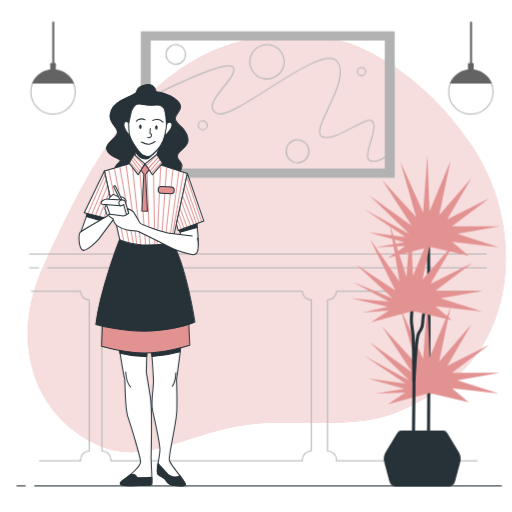
t = 0.00 s
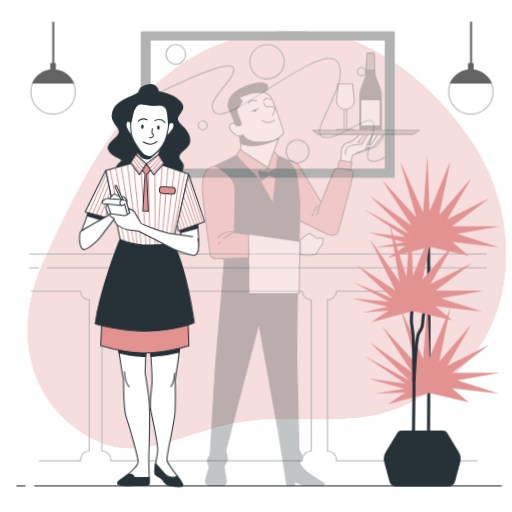
t = 0.28 s
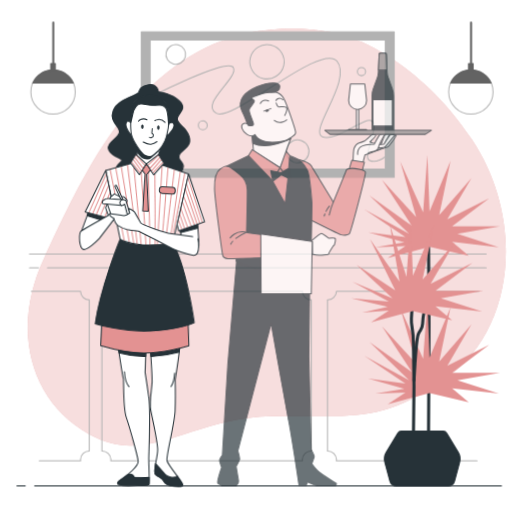
t = 0.47 s
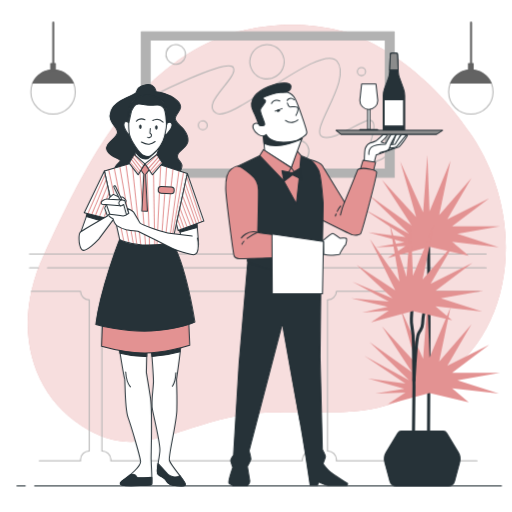
t = 0.75 s
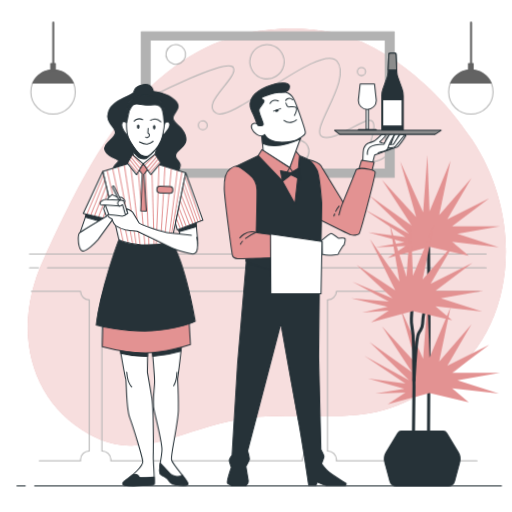
t = 1.03 s
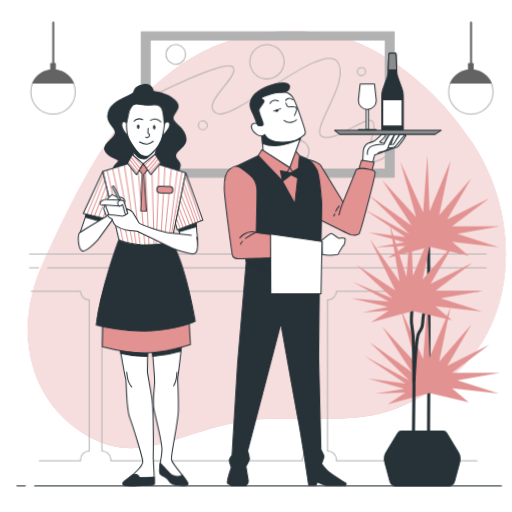
t = 1.22 s

The animated SVG that drew these frames (rendered in a browser with its animation timeline set to each time). Animation: 3 CSS @keyframes rules; one cycle of 1.50 s, repeats indefinitely.

<svg class="animated" id="freepik_stories-waiters" xmlns="http://www.w3.org/2000/svg" viewBox="0 0 500 500" version="1.1" xmlns:xlink="http://www.w3.org/1999/xlink" xmlns:svgjs="http://svgjs.com/svgjs"><style>svg#freepik_stories-waiters:not(.animated) .animable {opacity: 0;}svg#freepik_stories-waiters.animated #freepik--background-simple--inject-2 {animation: 1.5s Infinite  linear floating;animation-delay: 0s;}svg#freepik_stories-waiters.animated #freepik--character-2--inject-2 {animation: 1s 1 forwards cubic-bezier(.36,-0.01,.5,1.38) slideLeft;animation-delay: 0s;}svg#freepik_stories-waiters.animated #freepik--character-1--inject-2 {animation: 1.5s Infinite  linear wind;animation-delay: 0s;}            @keyframes floating {                0% {                    opacity: 1;                    transform: translateY(0px);                }                50% {                    transform: translateY(-10px);                }                100% {                    opacity: 1;                    transform: translateY(0px);                }            }                    @keyframes slideLeft {                0% {                    opacity: 0;                    transform: translateX(-30px);                }                100% {                    opacity: 1;                    transform: translateX(0);                }            }                    @keyframes wind {                0% {                    transform: rotate( 0deg );                }                25% {                    transform: rotate( 1deg );                }                75% {                    transform: rotate( -1deg );                }            }        </style><g id="freepik--background-simple--inject-2" class="animable" style="transform-origin: 260.512px 237.808px;"><path d="M342.11,42.7s-77-27.37-152.56,16.21S75.85,189,43.1,258.32,29.2,398.12,86.89,430.26,183.81,415,264.74,412.71,367.43,422,434.59,376.26s79.29-153.69,26.32-233.58S342.11,42.7,342.11,42.7Z" style="fill: #E39292; transform-origin: 260.512px 237.808px;" id="elm9c02m3eo59" class="animable"></path><g id="elvdrk77coufo"><path d="M342.11,42.7s-77-27.37-152.56,16.21S75.85,189,43.1,258.32,29.2,398.12,86.89,430.26,183.81,415,264.74,412.71,367.43,422,434.59,376.26s79.29-153.69,26.32-233.58S342.11,42.7,342.11,42.7Z" style="fill: rgb(255, 255, 255); opacity: 0.7; transform-origin: 260.512px 237.808px;" class="animable" id="ell5nvuy9xb8r"></path></g></g><g id="freepik--Picture--inject-2" class="animable" style="transform-origin: 251.81px 240.5px;"><path d="M138,31V173H385V31ZM376.3,165H146.7V39H376.3Z" style="fill: rgb(178, 178, 178); stroke: rgb(178, 178, 178); stroke-linecap: round; stroke-linejoin: round; transform-origin: 261.5px 102px;" id="elwajkngtxl5" class="animable"></path><path d="M146.52,95s75.73-39.1,81.32-29.17-32.9,35.38-16.76,44.69S313.5,41,329,59.62s-27.93,68.28-14.28,73.87,42.83-21.73,49-14.9-9.93,34.14-3.1,37.86,14.89-3.1,14.89-3.1" style="fill: none; stroke: rgb(178, 178, 178); stroke-linecap: round; stroke-linejoin: round; transform-origin: 261.015px 107.161px;" id="elfvtvbg1qweg" class="animable"></path><g id="eltp8sll8w39"><circle cx="260.74" cy="60.24" r="16.76" style="fill: none; stroke: rgb(178, 178, 178); stroke-linecap: round; stroke-linejoin: round; transform-origin: 260.74px 60.24px; transform: rotate(-76.62deg);" class="animable" id="elk2kzzerboel"></circle></g><g id="elkqjgoebsw5a"><circle cx="171.66" cy="53.1" r="9.62" style="fill: none; stroke: rgb(178, 178, 178); stroke-linecap: round; stroke-linejoin: round; transform-origin: 171.66px 53.1px; transform: rotate(-76.77deg);" class="animable" id="elsj70fzez5u"></circle></g><path d="M202.39,122.31A4.35,4.35,0,1,1,198,118,4.35,4.35,0,0,1,202.39,122.31Z" style="fill: none; stroke: rgb(178, 178, 178); stroke-linecap: round; stroke-linejoin: round; transform-origin: 198.04px 122.35px;" id="elw0qkincuhe" class="animable"></path><path d="M357,69.86a4,4,0,1,1-4-4A4,4,0,0,1,357,69.86Z" style="fill: none; stroke: rgb(178, 178, 178); stroke-linecap: round; stroke-linejoin: round; transform-origin: 353px 69.86px;" id="elvyn68s16jah" class="animable"></path><g id="elho484mwh5t7"><circle cx="290.53" cy="147.76" r="11.17" style="fill: none; stroke: rgb(178, 178, 178); stroke-linecap: round; stroke-linejoin: round; transform-origin: 290.53px 147.76px; transform: rotate(-26.08deg);" class="animable" id="elejifnrc2f0w"></circle></g><line x1="28.81" y1="248" x2="474.81" y2="248" style="fill: none; stroke: rgb(178, 178, 178); stroke-linecap: round; stroke-linejoin: round; transform-origin: 251.81px 248px;" id="elvh5ufcu0ftq" class="animable"></line><line x1="46.31" y1="261.37" x2="474.81" y2="261.37" style="fill: none; stroke: rgb(178, 178, 178); stroke-linecap: round; stroke-linejoin: round; transform-origin: 260.56px 261.37px;" id="elxawf4mg0748" class="animable"></line><line x1="28.81" y1="261.37" x2="37.63" y2="261.37" style="fill: none; stroke: rgb(178, 178, 178); stroke-linecap: round; stroke-linejoin: round; transform-origin: 33.22px 261.37px;" id="elvvxs4yupun" class="animable"></line><path d="M467.7,284.53H328.58a8.52,8.52,0,0,1-8.77,8.25V440.35a8.52,8.52,0,0,1,8.77,8.24,7.33,7.33,0,0,1-.14,1.41H465.9" style="fill: none; stroke: rgb(178, 178, 178); stroke-linecap: round; stroke-linejoin: round; transform-origin: 393.755px 367.265px;" id="elh03n0nz4gsi" class="animable"></path><path d="M30.54,284.53H78.63a8.38,8.38,0,0,0,8.51,8.25V440.35a8.38,8.38,0,0,0-8.51,8.24,8.22,8.22,0,0,0,.13,1.41H38.34" style="fill: none; stroke: rgb(178, 178, 178); stroke-linecap: round; stroke-linejoin: round; transform-origin: 58.84px 367.265px;" id="elxk5fh9cir4n" class="animable"></path><path d="M295.22,284.53H108.3a8.53,8.53,0,0,1-8.79,8.25V440.35a8.53,8.53,0,0,1,8.79,8.24,7.33,7.33,0,0,1-.14,1.41h187.2a8.22,8.22,0,0,1-.14-1.41,8.52,8.52,0,0,1,8.77-8.24V292.78A8.52,8.52,0,0,1,295.22,284.53Z" style="fill: none; stroke: rgb(178, 178, 178); stroke-linecap: round; stroke-linejoin: round; transform-origin: 201.75px 367.265px;" id="elfnpmsdv0nw" class="animable"></path></g><g id="freepik--Lamps--inject-2" class="animable" style="transform-origin: 255.81px 66.705px;"><circle cx="459.81" cy="89.74" r="21.67" style="fill: rgb(255, 255, 255); stroke: rgb(178, 178, 178); stroke-linecap: round; stroke-linejoin: round; transform-origin: 459.81px 89.74px;" id="el8ebdndtgsm7" class="animable"></circle><path d="M440,81h39.64A21.66,21.66,0,0,0,440,81Z" style="fill: rgb(99, 99, 99); stroke: rgb(99, 99, 99); stroke-linecap: round; stroke-linejoin: round; transform-origin: 459.82px 74.5381px;" id="el5oz2wwz02ye" class="animable"></path><line x1="460.01" y1="64.02" x2="460.01" y2="22" style="fill: none; stroke: rgb(99, 99, 99); stroke-linecap: round; stroke-linejoin: round; stroke-width: 2px; transform-origin: 460.01px 43.01px;" id="el8dvqi0jv17g" class="animable"></line><rect x="457.53" y="62" width="4.56" height="7.6" style="fill: rgb(99, 99, 99); stroke: rgb(99, 99, 99); stroke-linecap: round; stroke-linejoin: round; transform-origin: 459.81px 65.8px;" id="elr7mbi3hzbei" class="animable"></rect><circle cx="51.81" cy="89.74" r="21.67" style="fill: rgb(255, 255, 255); stroke: rgb(178, 178, 178); stroke-linecap: round; stroke-linejoin: round; transform-origin: 51.81px 89.74px;" id="elb2j3on9ebw9" class="animable"></circle><path d="M32,81H71.63A21.66,21.66,0,0,0,32,81Z" style="fill: rgb(99, 99, 99); stroke: rgb(99, 99, 99); stroke-linecap: round; stroke-linejoin: round; transform-origin: 51.815px 74.5438px;" id="eleqphqd3m1" class="animable"></path><line x1="52.01" y1="64.02" x2="52.01" y2="22" style="fill: none; stroke: rgb(99, 99, 99); stroke-linecap: round; stroke-linejoin: round; stroke-width: 2px; transform-origin: 52.01px 43.01px;" id="ellxuyb0r70nt" class="animable"></line><rect x="49.53" y="62" width="4.56" height="7.6" style="fill: rgb(99, 99, 99); stroke: rgb(99, 99, 99); stroke-linecap: round; stroke-linejoin: round; transform-origin: 51.81px 65.8px;" id="ely47wbt6vmbl" class="animable"></rect></g><g id="freepik--Plants--inject-2" class="animable" style="transform-origin: 415.58px 312.835px;"><path d="M418.43,233s.52,65.56.52,82.87-.52,121-.52,121" style="fill: none; stroke: rgb(38, 50, 56); stroke-linecap: round; stroke-linejoin: round; stroke-width: 3px; transform-origin: 418.69px 334.935px;" id="els75rm9a351" class="animable"></path><polygon points="457.77 249.78 441.51 236.14 487.14 241.38 446.75 228.27 488.19 220.93 441.51 220.93 477.7 193.65 436.79 214.11 460.39 173.72 428.92 209.91 439.93 156.94 419.48 206.24 417.38 151.17 413.19 207.29 390.87 157.71 406.37 212.01 372.98 175.59 402.17 220.4 360.85 190.92 399.55 228.27 355.74 204.33 395.88 231.42 359.57 226.69 394.83 236.66 366.6 241.38 395.88 240.33 378.57 251.87 419.48 240.86 457.77 249.78" style="fill: #E39292; transform-origin: 421.965px 201.52px;" id="elfzi93dy1let" class="animable"></polygon><polygon points="457.77 392.77 441.51 379.14 487.14 384.38 446.75 371.27 488.19 363.93 441.51 363.93 477.7 336.65 436.79 357.11 460.39 316.72 428.92 352.91 439.93 299.94 419.48 349.24 417.38 294.17 413.19 350.29 390.87 300.71 406.37 355.01 372.98 318.6 402.17 363.4 360.85 333.92 399.55 371.27 355.74 347.33 395.88 374.42 359.57 369.69 394.83 379.66 366.6 384.38 395.88 383.33 378.57 394.87 419.48 383.86 457.77 392.77" style="fill: #E39292; transform-origin: 421.965px 344.52px;" id="ela0yvmxrzf7o" class="animable"></polygon><path d="M402.69,299.08s-1.57,13.63-.52,18.88a95.73,95.73,0,0,1,1.57,18.36c0,6.81.53,35.79.53,40.51s-.53,44.83-.53,48.5v12.59" style="fill: none; stroke: rgb(38, 50, 56); stroke-linecap: round; stroke-linejoin: round; stroke-width: 3px; transform-origin: 403.039px 368.5px;" id="elkxiorm1awg" class="animable"></path><path d="M404.27,371.59s2.1-40,4.19-45.24,3.68-3.67,4.2-10,.52-8.91,1.57-11a43.07,43.07,0,0,0,2.1-5.77l1.05-4.19" style="fill: none; stroke: rgb(38, 50, 56); stroke-linecap: round; stroke-linejoin: round; stroke-width: 3px; transform-origin: 410.825px 333.49px;" id="elig5829dd4l9" class="animable"></path><polygon points="441.51 312.71 425.25 299.08 470.88 304.32 430.49 291.21 471.93 283.87 425.25 283.87 461.44 256.59 420.53 277.05 444.13 236.66 412.66 272.85 423.68 219.88 403.22 269.18 401.12 214.11 396.93 270.23 380.67 219.35 390.11 274.95 361.26 233.51 385.91 283.34 348.07 258.62 383.29 291.21 344.24 275.23 379.62 294.36 342.97 291.19 378.57 299.6 353.82 305.24 379.62 303.27 362.31 314.81 403.22 303.8 441.51 312.71" style="fill: #E39292; transform-origin: 407.45px 264.46px;" id="eldfkl3uzk849" class="animable"></polygon><path d="M388.33,423.05,377.1,441.77a12.35,12.35,0,0,0-1.34,9.55l5,18.59a6.19,6.19,0,0,0,6,4.59h51.14a6.19,6.19,0,0,0,6-4.59l5-18.59a12.3,12.3,0,0,0-1.34-9.55l-11.22-18.72a4.26,4.26,0,0,0-3.64-2.05H392A4.23,4.23,0,0,0,388.33,423.05Z" style="fill: rgb(38, 50, 56); stroke: rgb(38, 50, 56); stroke-linejoin: round; transform-origin: 412.332px 447.75px;" id="elql4m4ylkyhq" class="animable"></path></g><g id="freepik--character-2--inject-2" class="animable animator-active" style="transform-origin: 324.902px 263.205px;"><path d="M354.32,157.5s.24-11.06,1-12.79,2.7-4.42,4.18-4.91a55.29,55.29,0,0,0,6.64-2.46,79.5,79.5,0,0,0,6.15-5.66s3.93-1,4.18.25-5.66,6.64-5.66,6.64l2.46,1,13,.25,7.62-7.63s2.7-1.72,2.46,0-7.63,11.31-8.36,11.31-22.14,7.87-22.14,7.87l-2.46,9.59Z" style="fill: rgb(255, 255, 255); stroke: rgb(38, 50, 56); stroke-linecap: round; stroke-linejoin: round; transform-origin: 375.343px 146.131px;" id="el653vk199sow" class="animable"></path><path d="M377.68,146.44s5.16-1.48,5.9-2.71,6.15-12,6.64-12.79-2.7-.24-3.93,0-4.68,10.82-4.68,10.82l-5.41,1.72Z" style="fill: rgb(255, 255, 255); stroke: rgb(38, 50, 56); stroke-linecap: round; stroke-linejoin: round; transform-origin: 383.235px 138.485px;" id="elxhn50l9srl" class="animable"></path><path d="M379.54,144.56s5.36-.33,6.34-1.37,8.61-10.44,9.25-11.05-2.59-.83-3.84-.85-6.9,9.55-6.9,9.55l-5.66.52Z" style="fill: rgb(255, 255, 255); stroke: rgb(38, 50, 56); stroke-linecap: round; stroke-linejoin: round; transform-origin: 386.972px 137.925px;" id="elp0d06a4f2v" class="animable"></path><path d="M358.74,150.86s-.24-4.92,2.95-7.38,13.28-2.7,13.28-2.7,4.92-9.59,6.15-9.59,4.18-1.23,3.94,0-3.2,6.15-4.43,8.61-1.72,5.65-2.95,6.64-8.36,2.7-8.36,2.7" style="fill: rgb(255, 255, 255); stroke: rgb(38, 50, 56); stroke-linecap: round; stroke-linejoin: round; transform-origin: 371.905px 140.752px;" id="el70fe9lp8zho" class="animable"></path><polygon points="350.38 165.62 353.09 156.52 365.38 158.49 362.43 169.8 350.38 165.62" style="fill: #E39292; stroke: rgb(38, 50, 56); stroke-linecap: round; stroke-linejoin: round; transform-origin: 357.88px 163.16px;" id="el5y0pkkyw9sj" class="animable"></polygon><path d="M301,155.78s10.82,2.95,12.79,6.64,18.44,30.25,19.43,32,1.72,3.2,1.72,3.2,12.05-29.27,12.54-31,4.67-2.21,5.9-2.21,12.54.74,13,3.69-14.27,59-15.74,60.25-5.41,1.72-7.87,1-34.68-17-34.68-17Z" style="fill: #E39292; stroke: rgb(38, 50, 56); stroke-linecap: round; stroke-linejoin: round; transform-origin: 333.695px 192.735px;" id="ellzy2be75yn" class="animable"></path><path d="M334.89,197.59A75.72,75.72,0,0,0,331,210" style="fill: none; stroke: rgb(38, 50, 56); stroke-linecap: round; stroke-linejoin: round; transform-origin: 332.945px 203.795px;" id="elynb49yzbwpf" class="animable"></path><path d="M326.79,208.93c-.24.65-.47,1.34-.67,2.06" style="fill: none; stroke: rgb(38, 50, 56); stroke-linecap: round; stroke-linejoin: round; transform-origin: 326.455px 209.96px;" id="elhz271lomdjn" class="animable"></path><path d="M331.22,201.28a23,23,0,0,0-3.34,5.12" style="fill: none; stroke: rgb(38, 50, 56); stroke-linecap: round; stroke-linejoin: round; transform-origin: 329.55px 203.84px;" id="elswjfu8un9rm" class="animable"></path><path d="M240.85,252l-8.79,103.09-5.41,89.57s-3,3.72-2.7,5.41,2,6.42,2,6.42-5.07,14.54-3.71,15.55a35.93,35.93,0,0,0,4.05,2.37h13.86s2.7-2.71,2.37-4.74-2.37-14.19-2.37-14.19a62.45,62.45,0,0,0,3.38-6.76c.34-1.35-1.69-8.45-1.69-8.45l32.45-124.38s13.85,77.73,17.23,95.65,10,62.39,10,62.39h7.1l1-3s.34-.67,3.72,1.35a11.18,11.18,0,0,0,6.42,1.69h17.58s1.35-1.69.34-2-14.87-9.7-17.24-11.73-6.42-7.43-6.42-7.43,2.36-6.09,2.36-7.1-3-6.76-3-6.76l-2.21-90.56,1-94Z" style="fill: rgb(38, 50, 56); stroke: rgb(38, 50, 56); stroke-linecap: round; stroke-linejoin: round; transform-origin: 280.032px 363.205px;" id="el4dwexy4t0j" class="animable"></path><path d="M252.17,152l-21.35,10.24,10.34,66.46-1,26.38s17.72,9.7,37.76,9.07a98.3,98.3,0,0,0,35.24-7.81l1.05-57.6s-2.11-28.06-4.64-32.7-3.8-6.75-7.38-9.49-14.56-5.91-14.56-5.91S267.75,149,267.11,149,252.17,152,252.17,152Z" style="fill: rgb(38, 50, 56); stroke: rgb(38, 50, 56); stroke-linecap: round; stroke-linejoin: round; transform-origin: 272.515px 206.59px;" id="elqgctklxj1c" class="animable"></path><polygon points="275.45 176.27 288 198.96 290.95 172.17 282.09 159.3 275.55 174.07 275.45 176.27" style="fill: #E39292; stroke: rgb(38, 50, 56); stroke-linecap: round; stroke-linejoin: round; transform-origin: 283.2px 179.13px;" id="elhvh0jycjyvl" class="animable"></polygon><polygon points="283 163.81 290.54 173.98 292.51 152.01 287.92 146.44 283 163.81" style="fill: #E39292; stroke: rgb(38, 50, 56); stroke-linecap: round; stroke-linejoin: round; transform-origin: 287.755px 160.21px;" id="elog0x8tlgbtn" class="animable"></polygon><polygon points="255.45 129.38 257.09 147.42 283 163.81 294.15 133.32 255.45 129.38" style="fill: rgb(255, 255, 255); stroke: rgb(38, 50, 56); stroke-linecap: round; stroke-linejoin: round; transform-origin: 274.8px 146.595px;" id="elx49c055syao" class="animable"></polygon><path d="M256.43,140.08a28,28,0,0,0,12.13,2.27c9-.39,19.44-4.4,24.73-6.7l.86-2.33-38.7-3.94Z" style="fill: rgb(38, 50, 56); stroke: rgb(38, 50, 56); stroke-linecap: round; stroke-linejoin: round; transform-origin: 274.8px 135.875px;" id="elnmk9of3k7tl" class="animable"></path><polygon points="283 163.81 275.45 176.27 252.17 152.01 255.78 146.11 283 163.81" style="fill: #E39292; stroke: rgb(38, 50, 56); stroke-linecap: round; stroke-linejoin: round; transform-origin: 267.585px 161.19px;" id="el37fp7axr7b7" class="animable"></polygon><path d="M312.51,236.2s9.59-8.12,10.82-8.12,7.38,4.67,7.38,4.67,6.14-.73,6.39.74-1,5.66-1,5.66l-1.48,1.47s-4.18,6.4-4.18,7.38-5.41.74-7.87,1.23-9.34-1.23-9.34-1.23Z" style="fill: rgb(255, 255, 255); stroke: rgb(38, 50, 56); stroke-linecap: round; stroke-linejoin: round; transform-origin: 324.822px 238.699px;" id="elo1i155cfc4f" class="animable"></path><polygon points="303.16 235.46 314.48 235.71 314.72 247.51 305.38 247.76 303.16 235.46" style="fill: rgb(255, 255, 255); stroke: rgb(38, 50, 56); stroke-linecap: round; stroke-linejoin: round; transform-origin: 308.94px 241.61px;" id="el8tfias8voyj" class="animable"></polygon><path d="M251,185.51a19.3,19.3,0,0,0-7.44-15.14c-3.94-3.07-8.84-6.76-10.52-7.46-2.95-1.23-4.42-.74-8.6,2.22s-5.66,9.09-5.41,19.18,7.37,63.2,8.11,65.41,3,2.71,4.92,2.95,69.76-2.07,71.07-2.21c4.68-.49,5.44-6.86,5.17-9.84-.49-5.41-5.17-7.13-12.3-7.87s-42-4.91-43.28-5.16a16.62,16.62,0,0,1-2.46-.74s.74-28.77.74-36.64C251,188.45,251,186.9,251,185.51Z" style="fill: #E39292; stroke: rgb(38, 50, 56); stroke-linecap: round; stroke-linejoin: round; transform-origin: 263.676px 207.484px;" id="el61h4u8boqs4" class="animable"></path><path d="M236.83,235.58a13.59,13.59,0,0,0-2,2.83" style="fill: none; stroke: rgb(38, 50, 56); stroke-linecap: round; stroke-linejoin: round; transform-origin: 235.83px 236.995px;" id="el8j7wawzzbx6" class="animable"></path><path d="M250.29,226.85a50.75,50.75,0,0,0-10.43,6" style="fill: none; stroke: rgb(38, 50, 56); stroke-linecap: round; stroke-linejoin: round; transform-origin: 245.075px 229.85px;" id="elz9nd2ejahkk" class="animable"></path><path d="M234.3,232.26s5.66-7.62,14.51-5.65" style="fill: none; stroke: rgb(38, 50, 56); stroke-linecap: round; stroke-linejoin: round; transform-origin: 241.555px 229.272px;" id="eld1u2aim9gjk" class="animable"></path><rect x="357.59" y="104.86" width="2.28" height="21.47" style="fill: rgb(255, 255, 255); stroke: rgb(38, 50, 56); stroke-linecap: round; stroke-linejoin: round; transform-origin: 358.73px 115.595px;" id="el911dy02h1fk" class="animable"></rect><rect x="350.11" y="126.33" width="17.24" height="0.98" style="fill: rgb(255, 255, 255); stroke: rgb(38, 50, 56); stroke-linecap: round; stroke-linejoin: round; transform-origin: 358.73px 126.82px;" id="elmd4kh0w5ih" class="animable"></rect><path d="M358.73,106.82h0A8.79,8.79,0,0,1,350,98L351.7,82.1h14.06L367.51,98A8.79,8.79,0,0,1,358.73,106.82Z" style="fill: rgb(255, 255, 255); stroke: rgb(38, 50, 56); stroke-linecap: round; stroke-linejoin: round; transform-origin: 358.755px 94.46px;" id="elf11j76fyjr" class="animable"></path><path d="M387.55,70.56,386.74,52h-6.91L379,70.56a17.61,17.61,0,0,1-1,5.23l-4,11a19.34,19.34,0,0,0-1.18,6.65v35.89h21V93.42a19.34,19.34,0,0,0-1.18-6.65l-4-11A17.61,17.61,0,0,1,387.55,70.56Z" style="fill: rgb(38, 50, 56); stroke: rgb(38, 50, 56); stroke-linecap: round; stroke-linejoin: round; transform-origin: 383.32px 90.665px;" id="elc6igbaroy2d" class="animable"></path><rect x="373.72" y="97.43" width="19" height="25.64" style="fill: rgb(255, 255, 255); stroke: rgb(38, 50, 56); stroke-linecap: round; stroke-linejoin: round; transform-origin: 383.22px 110.25px;" id="eli90gblcouze" class="animable"></rect><path d="M387.46,68.34a.86.86,0,0,1,0-.16l-.65-14.69A1.55,1.55,0,0,0,385.25,52h-3.93a1.57,1.57,0,0,0-1.56,1.49l-.64,14.69s0,.11,0,.16Z" style="fill: rgb(140, 140, 140); stroke: rgb(38, 50, 56); stroke-linecap: round; stroke-linejoin: round; transform-origin: 383.29px 60.17px;" id="elyqzznak27yp" class="animable"></path><polygon points="424.9 131.19 331.69 131.19 326.77 127.25 430.8 127.25 424.9 131.19" style="fill: rgb(140, 140, 140); stroke: rgb(38, 50, 56); stroke-linecap: round; stroke-linejoin: round; transform-origin: 378.785px 129.22px;" id="ellic2ur796c" class="animable"></polygon><polygon points="264.17 228.38 264.5 286.85 313.51 286.85 314.48 235.71 264.17 228.38" style="fill: rgb(255, 255, 255); stroke: rgb(38, 50, 56); stroke-linecap: round; stroke-linejoin: round; transform-origin: 289.325px 257.615px;" id="elwf2y9if7o7" class="animable"></polygon><path d="M279,90a12.54,12.54,0,0,1,7.88,6.64c3,5.67,11.08,29.3,11.33,32.5s-3.2,4.19-7.14,6.65-16.74,4.43-23.88,2-8.62-6.4-8.62-6.4-2.71,3.2-7.88-.25-6.15-8.12-4.18-9.85,5.17-.24,5.17-.24-5.42-13.3-4.93-18,.74-9.35,8.62-12.55S279,90,279,90Z" style="fill: rgb(255, 255, 255); stroke: rgb(38, 50, 56); stroke-linecap: round; stroke-linejoin: round; transform-origin: 271.894px 113.917px;" id="elzfrtj9oz94" class="animable"></path><path d="M279.22,100.62s1,3.2,2.21,3.7,7.64-1.48,8.13,1.23-2,7.14-2,7.14" style="fill: none; stroke: rgb(38, 50, 56); stroke-linecap: round; stroke-linejoin: round; transform-origin: 284.422px 106.655px;" id="elomw9559thq" class="animable"></path><path d="M289.56,117.12s-6.16,5.41-12.31.49" style="fill: none; stroke: rgb(38, 50, 56); stroke-linecap: round; stroke-linejoin: round; transform-origin: 283.405px 118.398px;" id="el6yf5bntgeov" class="animable"></path><line x1="267.16" y1="108.5" x2="274.05" y2="106.04" style="fill: none; stroke: rgb(38, 50, 56); stroke-linecap: round; stroke-linejoin: round; transform-origin: 270.605px 107.27px;" id="eldbnmoeubsym" class="animable"></line><path d="M271.83,98.65s-5.41-3-8.12,2.47" style="fill: none; stroke: rgb(38, 50, 56); stroke-linecap: round; stroke-linejoin: round; transform-origin: 267.77px 99.4745px;" id="elm847qqlgte" class="animable"></path><path d="M279,98.16s2.46-4.43,6.9-.74" style="fill: none; stroke: rgb(38, 50, 56); stroke-linecap: round; stroke-linejoin: round; transform-origin: 282.45px 97.056px;" id="elp712pz8vzie" class="animable"></path><path d="M271.66,107.69c.12.35-.34.81-1,1s-1.32.12-1.43-.23.33-.81,1-1S271.54,107.34,271.66,107.69Z" style="fill: rgb(38, 50, 56); stroke: rgb(38, 50, 56); stroke-linecap: round; stroke-linejoin: round; transform-origin: 270.446px 108.075px;" id="elsstnqbv6h7" class="animable"></path><path d="M249.68,117.12s1.47,5.17,2.46,5.41,5.17,1,4.92-1.47-4.67-11.08-4.18-14,6.15-7.14,4.92-8.86-3.2-1.48-2.46-2.71,12.55-5.17,17-5.17,6.4-.24,8.37-1.72,4.92-7.39-4.19-7.63-24.12,5.91-29.29,12.8-2.71,12.31-1.24,15S249.68,117.12,249.68,117.12Z" style="fill: rgb(38, 50, 56); stroke: rgb(38, 50, 56); stroke-linecap: round; stroke-linejoin: round; transform-origin: 263.442px 101.897px;" id="elvkxt0qs9ec" class="animable"></path><polygon points="283.79 168.78 273.89 166.67 275.93 177.06 284.16 170.77 293.33 174.94 291.64 164.33 283.79 168.78" style="fill: rgb(38, 50, 56); stroke: rgb(38, 50, 56); stroke-linecap: round; stroke-linejoin: round; transform-origin: 283.61px 170.695px;" id="elfsru2apgykk" class="animable"></polygon></g><g id="freepik--character-1--inject-2" class="animable" style="transform-origin: 138.028px 278.474px;"><path d="M174.63,220.79l3.23,16.4s1.74,2.48,7.45,5,8.45.49,8.45-3.48-2-25.34-2-25.34Z" style="fill: rgb(255, 255, 255); stroke: rgb(38, 50, 56); stroke-linecap: round; stroke-linejoin: round; transform-origin: 184.195px 228.335px;" id="eljaa02dcqib" class="animable"></path><polygon points="175.65 226.74 192.42 222.16 191.77 213.34 174.63 220.79 175.65 226.74" style="fill: rgb(38, 50, 56); stroke: rgb(38, 50, 56); stroke-linecap: round; stroke-linejoin: round; transform-origin: 183.525px 220.04px;" id="el2jb41vytc7h" class="animable"></polygon><path d="M86,206.39,78,229l6,4.47s5,.5,8.2-1.74,11.18-20.61,11.18-20.61Z" style="fill: rgb(255, 255, 255); stroke: rgb(38, 50, 56); stroke-linecap: round; stroke-linejoin: round; transform-origin: 90.69px 219.954px;" id="elvf1dxa3uwbg" class="animable"></path><polygon points="84.19 211.28 100.96 216.28 103.34 211.11 85.71 205.61 84.19 211.28" style="fill: rgb(38, 50, 56); stroke: rgb(38, 50, 56); stroke-linecap: round; stroke-linejoin: round; transform-origin: 93.765px 210.945px;" id="elbaagt53agnn" class="animable"></polygon><path d="M147.47,337.05s2.32,29.14,2.32,35.44-2.65,20.2-1,27.82,7.29,31.13,7.29,38.75-4.3,21.2-2,23.85,6.63,3.31,7.95,6,2,3.31,4.31,4.31,11.59,1.65,13.58,1,1-2.32-2.32-7-10.93-13.58-12.25-17.55,6.95-35.77,7.28-49-.33-30.14-.33-30.14,4.31-29.81,4.31-35.77Z" style="fill: rgb(255, 255, 255); stroke: rgb(38, 50, 56); stroke-linecap: round; stroke-linejoin: round; transform-origin: 164.206px 404.621px;" id="elmz1dxutgyeq" class="animable"></path><path d="M148.31,348a129.31,129.31,0,0,0,27.57-4.61c.44-3.87.74-7.08.74-8.64l-29.15,2.32S147.85,341.85,148.31,348Z" style="fill: rgb(38, 50, 56); stroke: rgb(38, 50, 56); stroke-linecap: round; stroke-linejoin: round; transform-origin: 162.045px 341.375px;" id="elykilcm2pgu" class="animable"></path><path d="M171.65,363.88s-.33,8.61-3.31,13.24" style="fill: none; stroke: rgb(38, 50, 56); stroke-linecap: round; stroke-linejoin: round; transform-origin: 169.995px 370.5px;" id="eldu3sxpr239k" class="animable"></path><path d="M179.93,474.17c2-.66,1-2.32-2.32-7-.57-.8-1.28-1.73-2.05-2.74-3.93,2.49-9.64.94-11.86-1.56-2-2.28-7.13-7.83-9.44-10.33-.81,4.79-1.35,9-.17,10.33,2.32,2.65,6.63,3.31,7.95,6s2,3.31,4.31,4.31S177.94,474.83,179.93,474.17Z" style="fill: rgb(38, 50, 56); stroke: rgb(38, 50, 56); stroke-linecap: round; stroke-linejoin: round; transform-origin: 167.181px 463.489px;" id="elka0lahxhv5k" class="animable"></path><path d="M116,337.71s5,31.13,5.63,32.13,0,28.48,3.31,37.76,11.92,38.42,12.25,43S126.6,464.56,122,467.54s-6,5-3,6,13.58,0,17.88-.33,10.08,1.26,11.07-.06-.47-20.15-.47-25.78,1.32-45.71-.66-58.95-4-24.85-4-24.85l.67-27.15-29.15-1Z" style="fill: rgb(255, 255, 255); stroke: rgb(38, 50, 56); stroke-linecap: round; stroke-linejoin: round; transform-origin: 131.317px 404.697px;" id="elgwr3xtwa8wo" class="animable"></path><path d="M116,337.71s.49,3.08,1.18,7.32a93.71,93.71,0,0,0,26,3.12l.29-11.76-29.15-1Z" style="fill: rgb(38, 50, 56); stroke: rgb(38, 50, 56); stroke-linecap: round; stroke-linejoin: round; transform-origin: 128.895px 341.78px;" id="el68c19oxqh4f" class="animable"></path><path d="M122.63,363.21s.66,9.94,4.64,14.58" style="fill: none; stroke: rgb(38, 50, 56); stroke-linecap: round; stroke-linejoin: round; transform-origin: 124.95px 370.5px;" id="elqtvn8i152to" class="animable"></path><path d="M147.94,473.12c.38-.51.37-3.43.22-7.17-5.16.74-14.27.27-14.27.27-2.32-4.64-6-2.65-6-2.65l-.68,0a55,55,0,0,1-5.28,4c-4.64,3-6,5-3,6s13.39.93,17.69.6S147,474.44,147.94,473.12Z" style="fill: rgb(38, 50, 56); stroke: rgb(38, 50, 56); stroke-linecap: round; stroke-linejoin: round; transform-origin: 132.796px 468.768px;" id="elitksgaff2g8" class="animable"></path><path d="M100.11,311.21l-1,26.83s22.53,6.29,41.74,6.63,44.38-7.62,44.38-7.62l-1.33-29.48-83.13-1.32Z" style="fill: #E39292; stroke: rgb(38, 50, 56); stroke-linecap: round; stroke-linejoin: round; transform-origin: 142.17px 325.465px;" id="elewb3egll8fq" class="animable"></path><path d="M116.75,233.71s-18.63,47.36-23.27,83.13c0,0,27.16,7.62,54,6.3s42.73-8.61,42.73-8.61-8.28-55-22-77.84Z" style="fill: rgb(38, 50, 56); stroke: rgb(38, 50, 56); stroke-linecap: round; stroke-linejoin: round; transform-origin: 141.845px 278.502px;" id="elbkgf3ehdqyq" class="animable"></path><path d="M152.44,89.63s-1.33-8.61-9.94-6.95-8.28,4.64-9.6,7.62-20.21,6.62-24.51,17.88,6.29,14.91,6.29,20.87-13.25,10.6-10.27,17.55,13.91,8.28,12.92,10.6-8.94,6-3,11.26,32.79,10.6,47,7.95,17.89-13.91,15.24-17.55-4.64-5.3-2.65-9,12.25-7.28,8.94-17.22S170.65,121.1,171,115.47s10.26-9.27,2-17.22S152.44,89.63,152.44,89.63Z" style="fill: rgb(38, 50, 56); stroke: rgb(38, 50, 56); stroke-linecap: round; stroke-linejoin: round; transform-origin: 143.743px 129.79px;" id="el8cq5dpncvok" class="animable"></path><path d="M128.67,159.19l-26.82,7.7,14.9,66.82s7,4.47,22.11,5.47a109.07,109.07,0,0,0,29.31-2.49l14.66-67.32-25.59-8.19Z" style="fill: rgb(255, 255, 255); transform-origin: 142.34px 199.255px;" id="elzly46atmqjc" class="animable"></path><path d="M123.47,160.68l-1,.28,10.55,77.62,1,.14Z" style="fill: #E39292; transform-origin: 128.245px 199.7px;" id="elzhhhs6j9spm" class="animable"></path><path d="M129.34,159.24l-.67-.05-.32.09L136.84,239l1,.08Z" style="fill: #E39292; transform-origin: 133.095px 199.135px;" id="elmyotisnqll" class="animable"></path><path d="M136.36,159.72l-1-.07,6.18,79.66,1,0Z" style="fill: #E39292; transform-origin: 138.95px 199.48px;" id="elmbqilggesji" class="animable"></path><path d="M117.37,162.43l-1,.28L129.65,238l1,.19Z" style="fill: #E39292; transform-origin: 123.51px 200.31px;" id="el7rd7ytq197n" class="animable"></path><path d="M111,164.26,125.33,237l1.07.27L112,164Z" style="fill: #E39292; transform-origin: 118.7px 200.635px;" id="elewnfzov1ckp" class="animable"></path><path d="M150.23,160.69l-1-.07,1.31,78.54,1-.06Z" style="fill: #E39292; transform-origin: 150.385px 199.89px;" id="eldtbkebpwgbt" class="animable"></path><path d="M120.32,235.4c.34.14.71.28,1.1.42l-14.88-70.28-1,.28Z" style="fill: #E39292; transform-origin: 113.48px 200.68px;" id="el5tth4gstz9e" class="animable"></path><path d="M174.22,166.61l-9.61,70.82,1-.19,9.54-70.32Z" style="fill: #E39292; transform-origin: 169.88px 202.02px;" id="elbfv9gkbpnrd" class="animable"></path><path d="M179.62,168.35l-1-.31-12.24,69,1-.23Z" style="fill: #E39292; transform-origin: 173px 202.54px;" id="elnikyg3um19m" class="animable"></path><path d="M169.37,165.06l-1-.31-8,73.38,1-.15Z" style="fill: #E39292; transform-origin: 164.87px 201.44px;" id="elrvkzlq9l9vc" class="animable"></path><path d="M157.35,161.21l-.11,0-.88-.07L152.68,239l1-.08Z" style="fill: #E39292; transform-origin: 155.015px 200.07px;" id="elie3qzsrz8un" class="animable"></path><path d="M145.47,239.35l1,0-2.73-79.09-1-.07Z" style="fill: #E39292; transform-origin: 144.605px 199.77px;" id="elchatz7ec8yr" class="animable"></path><path d="M163.14,163.07l-1-.32-5.29,75.85,1-.12Z" style="fill: #E39292; transform-origin: 159.995px 200.675px;" id="elym0c5tovxbc" class="animable"></path><g id="elgfx5lj3894j"><rect x="154.46" y="182.31" width="15.52" height="6.57" rx="2.85" style="fill: #E39292; stroke: rgb(38, 50, 56); stroke-linecap: round; stroke-linejoin: round; transform-origin: 162.22px 185.595px; transform: rotate(3.05deg);" class="animable" id="elo9ct7k0wq1f"></rect></g><path d="M128.67,159.19l-26.82,7.7,14.9,66.82s7,4.47,22.11,5.47a109.07,109.07,0,0,0,29.31-2.49l14.66-67.32-25.59-8.19Z" style="fill: none; stroke: rgb(38, 50, 56); stroke-linecap: round; stroke-linejoin: round; transform-origin: 142.34px 199.255px;" id="el1ppiigzliri" class="animable"></path><polygon points="131.46 140.57 132.03 154.68 142 162.4 151.94 154.61 155.93 141.51 142.75 145.46 131.46 140.57" style="fill: rgb(255, 255, 255); stroke: rgb(38, 50, 56); stroke-linecap: round; stroke-linejoin: round; transform-origin: 143.695px 151.485px;" id="elpw81eotj7rm" class="animable"></polygon><path d="M155.93,141.51l-13.18,4-11.29-4.89.29,7.19c2.37,3.2,4.79,5.76,6.41,6.46,4,1.69,6.21.94,7.53-.38,1-1,6.05-4.1,9.81-10.93Z" style="fill: rgb(38, 50, 56); stroke: rgb(38, 50, 56); stroke-linecap: round; stroke-linejoin: round; transform-origin: 143.695px 147.934px;" id="elqk13goztq8a" class="animable"></path><polygon points="137.49 165.98 140.31 170.12 138.43 206.06 143.88 206.25 142 170.31 146.52 164.66 141.55 159.95 137.49 165.98" style="fill: #E39292; stroke: rgb(38, 50, 56); stroke-linecap: round; stroke-linejoin: round; transform-origin: 142.005px 183.1px;" id="elgodc9ngzyd8" class="animable"></polygon><polygon points="130.95 150.73 141.31 159.95 134.91 170.68 126.06 159.2 130.95 150.73" style="fill: rgb(255, 255, 255); transform-origin: 133.685px 160.705px;" id="eloit7wq8mbc8" class="animable"></polygon><polygon points="126.48 158.47 135.61 169.51 136.15 168.6 127.01 157.56 126.48 158.47" style="fill: #E39292; transform-origin: 131.315px 163.535px;" id="ell88mrsfy5q" class="animable"></polygon><polygon points="128.5 154.98 127.96 155.92 136.69 167.69 137.24 166.76 128.5 154.98" style="fill: #E39292; transform-origin: 132.6px 161.335px;" id="elm276mrrr76" class="animable"></polygon><polygon points="131.22 150.97 130.95 150.73 130.45 151.6 139.72 161.92 138.32 163.62 129.78 152.76 129.25 153.69 138.23 165.11 140.5 161.3 131.22 150.97" style="fill: #E39292; transform-origin: 134.875px 157.92px;" id="elmo7y0ym01r" class="animable"></polygon><polygon points="130.95 150.73 141.31 159.95 134.91 170.68 126.06 159.2 130.95 150.73" style="fill: none; stroke: rgb(38, 50, 56); stroke-linecap: round; stroke-linejoin: round; transform-origin: 133.685px 160.705px;" id="elashrk6hdn04" class="animable"></polygon><polygon points="153.11 150.73 141.55 159.95 148.7 170.68 158.58 159.2 153.11 150.73" style="fill: rgb(255, 255, 255); transform-origin: 150.065px 160.705px;" id="elud39g3mqoak" class="animable"></polygon><polygon points="158.11 158.47 147.92 169.51 147.31 168.6 157.52 157.56 158.11 158.47" style="fill: #E39292; transform-origin: 152.71px 163.535px;" id="elc2qjtv2ykbv" class="animable"></polygon><polygon points="155.86 154.98 156.46 155.92 146.7 167.69 146.09 166.76 155.86 154.98" style="fill: #E39292; transform-origin: 151.275px 161.335px;" id="eltge09klgda" class="animable"></polygon><polygon points="152.82 150.97 153.11 150.73 153.68 151.6 143.32 161.92 144.88 163.62 154.42 152.76 155.02 153.69 144.98 165.11 142.44 161.3 152.82 150.97" style="fill: #E39292; transform-origin: 148.73px 157.92px;" id="elg3x5oggr2ye" class="animable"></polygon><polygon points="153.11 150.73 141.55 159.95 148.7 170.68 158.58 159.2 153.11 150.73" style="fill: none; stroke: rgb(38, 50, 56); stroke-linecap: round; stroke-linejoin: round; transform-origin: 150.065px 160.705px;" id="elyuvxdat919d" class="animable"></polygon><path d="M125.61,119.8s-3.18-2.76-4.5.44,3.77,11.48,5.27,11.11.57-11.11.57-11.11Z" style="fill: rgb(255, 255, 255); stroke: rgb(38, 50, 56); stroke-linecap: round; stroke-linejoin: round; transform-origin: 124.064px 125.028px;" id="el8vqnx3qntdg" class="animable"></path><path d="M163.38,120.17s3.51-2.33,4.41,1-5.21,10.9-6.65,10.33.86-11.08.86-11.08Z" style="fill: rgb(255, 255, 255); stroke: rgb(38, 50, 56); stroke-linecap: round; stroke-linejoin: round; transform-origin: 164.273px 125.454px;" id="elgp06nl09t8" class="animable"></path><path d="M136.92,94.27S128.08,97.1,126.76,105c-1.2,7.17-1.7,20.33-.38,26.35s10,18.82,13.93,20.51,6.21.94,7.53-.38,9.59-6.21,12.79-18.44,2.83-21.26.76-30.49C160.11,96.86,146.52,89.94,136.92,94.27Z" style="fill: rgb(255, 255, 255); stroke: rgb(38, 50, 56); stroke-linecap: round; stroke-linejoin: round; transform-origin: 144.293px 122.875px;" id="el9e0wicm3w7h" class="animable"></path><path d="M161.39,102.55c-1.28-5.69-14.87-12.61-24.47-8.28,0,0-8.84,2.83-10.16,10.73a104.83,104.83,0,0,0-1.15,14.8c.44-1.52,1.07-4,1.71-7.27,1.13-5.84,3.58-10.54,7.72-10.92s5.83,1.51,12.61,1.13,9-.94,11.85,2.26,2.45,13.74,3.2,16.75A58.54,58.54,0,0,0,161.39,102.55Z" style="fill: rgb(38, 50, 56); stroke: rgb(38, 50, 56); stroke-linecap: round; stroke-linejoin: round; transform-origin: 144.293px 107.331px;" id="el8cml5id1895" class="animable"></path><path d="M146.71,125.51l-.38,4.33s2.07,1.32,1.51,2.83-2.83,2.25-3.77,1.31" style="fill: none; stroke: rgb(38, 50, 56); stroke-linecap: round; stroke-linejoin: round; transform-origin: 146.003px 129.954px;" id="elwnvq4bbu4vj" class="animable"></path><path d="M138.05,138.69s4.52,2.44,7.53,2.07a13.7,13.7,0,0,0,5.83-2.64" style="fill: none; stroke: rgb(38, 50, 56); stroke-linecap: round; stroke-linejoin: round; transform-origin: 144.73px 139.459px;" id="eltf6cmocgunn" class="animable"></path><path d="M138.24,123.73c0,1.19-.55,2.16-1.23,2.16s-1.22-1-1.22-2.16.55-2.17,1.22-2.17S138.24,122.53,138.24,123.73Z" style="fill: rgb(38, 50, 56); transform-origin: 137.015px 123.725px;" id="ellifrcdmygl" class="animable"></path><path d="M153.86,124.38c0,1.2-.55,2.17-1.22,2.17s-1.23-1-1.23-2.17.55-2.16,1.23-2.16S153.86,123.19,153.86,124.38Z" style="fill: rgb(38, 50, 56); transform-origin: 152.635px 124.385px;" id="el0vqh1tm4v1c" class="animable"></path><path d="M133.16,118.36s3-4,8.28-1.5" style="fill: none; stroke: rgb(38, 50, 56); stroke-linecap: round; stroke-linejoin: round; transform-origin: 137.3px 117.199px;" id="elzwi9yzchibm" class="animable"></path><path d="M149.15,117.61s5.08-3.39,10,1.69" style="fill: none; stroke: rgb(38, 50, 56); stroke-linecap: round; stroke-linejoin: round; transform-origin: 154.15px 117.901px;" id="elkt5p5dqz04a" class="animable"></path><polygon points="101.85 166.89 82.22 207.63 106.57 213.84 109.55 202.41 101.85 166.89" style="fill: rgb(255, 255, 255); transform-origin: 95.885px 190.365px;" id="elpadf3bjp7ym" class="animable"></polygon><polygon points="102.38 169.37 85.24 208.4 86.22 208.65 102.74 171.03 102.38 169.37" style="fill: #E39292; transform-origin: 93.99px 189.01px;" id="el7hafn81yntb" class="animable"></polygon><path d="M103.8,175.93l-.37-1.73c-4.76,11.81-11,27-14.47,35.15l1,.24C93.85,200.52,100.56,184,103.8,175.93Z" style="fill: #E39292; transform-origin: 96.38px 191.895px;" id="elh18se9fp2wp" class="animable"></path><polygon points="105.15 182.11 104.77 180.4 92.58 210.27 93.55 210.52 105.15 182.11" style="fill: #E39292; transform-origin: 98.865px 195.46px;" id="elnsr4pxcj4tg" class="animable"></polygon><polygon points="108.52 206.33 109.55 202.41 109.49 202.13 104.03 213.19 105.02 213.44 108.52 206.33" style="fill: #E39292; transform-origin: 106.79px 207.785px;" id="elzarbc5tt1j" class="animable"></polygon><polygon points="108.29 196.6 107.91 194.88 100.8 212.37 101.77 212.61 108.29 196.6" style="fill: #E39292; transform-origin: 104.545px 203.745px;" id="el4v25z829uej" class="animable"></polygon><polygon points="106.61 188.85 106.23 187.12 96.51 211.27 97.48 211.52 106.61 188.85" style="fill: #E39292; transform-origin: 101.56px 199.32px;" id="elmjp3diyyb9" class="animable"></polygon><polygon points="101.85 166.89 82.22 207.63 106.57 213.84 109.55 202.41 101.85 166.89" style="fill: none; stroke: rgb(38, 50, 56); stroke-linecap: round; stroke-linejoin: round; transform-origin: 95.885px 190.365px;" id="el1fjlnfptr7r" class="animable"></polygon><polygon points="182.83 169.37 198.97 215.82 173.88 225.02 172.15 218.56 182.83 169.37" style="fill: rgb(255, 255, 255); transform-origin: 185.56px 197.195px;" id="elynkqaei4o49" class="animable"></polygon><polygon points="177.15 195.53 176.76 197.32 185.5 220.76 186.43 220.42 177.15 195.53" style="fill: #E39292; transform-origin: 181.595px 208.145px;" id="el0jj6r23arbjb" class="animable"></polygon><polygon points="175.74 202.01 175.35 203.8 182.18 221.98 183.12 221.63 175.74 202.01" style="fill: #E39292; transform-origin: 179.235px 211.995px;" id="el9wrjfmgaycl" class="animable"></polygon><polygon points="174.59 207.32 174.19 209.16 179.14 223.09 180.08 222.75 174.59 207.32" style="fill: #E39292; transform-origin: 177.135px 215.205px;" id="ell063vlt4ll" class="animable"></polygon><polygon points="177.4 223.73 173.33 213.12 172.94 214.89 176.47 224.07 177.4 223.73" style="fill: #E39292; transform-origin: 175.17px 218.595px;" id="el9iz31r1oaqq" class="animable"></polygon><polygon points="180.99 177.84 180.59 179.7 193.84 217.71 194.78 217.36 180.99 177.84" style="fill: #E39292; transform-origin: 187.685px 197.775px;" id="elrm4fyb6gkzp" class="animable"></polygon><polygon points="182.34 171.63 181.92 173.54 196.28 216.81 197.22 216.47 182.34 171.63" style="fill: #E39292; transform-origin: 189.57px 194.22px;" id="elbhu1hbhh108" class="animable"></polygon><polygon points="179.91 182.79 179.51 184.65 191.3 218.64 192.23 218.29 179.91 182.79" style="fill: #E39292; transform-origin: 185.87px 200.715px;" id="el4cp6ylqv9kr" class="animable"></polygon><polygon points="178.32 190.1 177.94 191.86 188.78 219.56 189.72 219.22 178.32 190.1" style="fill: #E39292; transform-origin: 183.83px 204.83px;" id="elj4tc0kk4izp" class="animable"></polygon><polygon points="182.83 169.37 198.97 215.82 173.88 225.02 172.15 218.56 182.83 169.37" style="fill: none; stroke: rgb(38, 50, 56); stroke-linecap: round; stroke-linejoin: round; transform-origin: 185.56px 197.195px;" id="el5z7j4hk9cko" class="animable"></polygon><path d="M110.54,189.74,106.81,193l-4.72,10.19,2.74,7.7s-25.09,14.41-26.58,15.9-2,11.67,1.24,16.64,16.89-9.94,16.89-9.94l22.36-30.05s5.46-6.46,4-8.2-2.73-3-3.48-3-2.48.25-2.48.25Z" style="fill: rgb(255, 255, 255); stroke: rgb(38, 50, 56); stroke-linecap: round; stroke-linejoin: round; transform-origin: 100.037px 217.092px;" id="elyq0o1xf4m4i" class="animable"></path><path d="M111.05,182.66l5.7,11.8,2.24.75-6.33-13.29a.89.89,0,0,0-1.3-.37h0A.9.9,0,0,0,111.05,182.66Z" style="fill: rgb(255, 255, 255); stroke: rgb(38, 50, 56); stroke-linecap: round; stroke-linejoin: round; transform-origin: 114.98px 188.306px;" id="elv5547f6u8yh" class="animable"></path><polygon points="103.34 198.44 107.81 211.11 121.47 213.59 125.69 211.11 120.97 196.7 103.34 198.44" style="fill: rgb(255, 255, 255); stroke: rgb(38, 50, 56); stroke-linecap: round; stroke-linejoin: round; transform-origin: 114.515px 205.145px;" id="el9ifumwg7jau" class="animable"></polygon><path d="M117.5,200.92l-17.89-1.49s-2.48-1.74.75-3.73a8.13,8.13,0,0,1,6-1.24l12.67.75Z" style="fill: rgb(255, 255, 255); stroke: rgb(38, 50, 56); stroke-linecap: round; stroke-linejoin: round; transform-origin: 108.865px 197.622px;" id="elvot7utuyey" class="animable"></path><path d="M125.69,208.37l-4-12.67s-4-1.24-5.22,1a3,3,0,0,0,1,4.22c.74.5,3.22-1.24,3.22-1.24l2.74,10.18Z" style="fill: rgb(255, 255, 255); stroke: rgb(38, 50, 56); stroke-linecap: round; stroke-linejoin: round; transform-origin: 120.839px 202.609px;" id="elfyml44ad7xj" class="animable"></path><path d="M192.76,232.47a28.48,28.48,0,0,1,.75,7.45c0,5-1.24,8.7-4.47,8.7s-16.89-4-23.1-7.21-31.3-15.65-31.3-15.65-8.95-1-11.43-1.49a29.42,29.42,0,0,1-9.19-4c-2.49-1.74-3.73-6.71-3.73-6.71s-4.47-2.73-4.47-4,12.17,1.24,14.41,1.24,5.46-2.49,5.46-2.49l-1.24-4.72s4.47,1.74,5.71,3.23,5.72,9.94,6.46,10.93S157.24,227,167.43,228s20.12,2.48,20.12,2.48" style="fill: rgb(255, 255, 255); stroke: rgb(38, 50, 56); stroke-linecap: round; stroke-linejoin: round; transform-origin: 149.672px 226.105px;" id="elurfs8ctqzk" class="animable"></path></g><g id="freepik--Floor--inject-2" class="animable" style="transform-origin: 253.11px 474.5px;"><line x1="24.61" y1="474.5" x2="16.54" y2="474.5" style="fill: rgb(255, 255, 255); stroke: rgb(38, 50, 56); stroke-linecap: round; stroke-linejoin: round; transform-origin: 20.575px 474.5px;" id="elpgwqp2hg5co" class="animable"></line><line x1="489.68" y1="474.5" x2="33.83" y2="474.5" style="fill: rgb(255, 255, 255); stroke: rgb(38, 50, 56); stroke-linecap: round; stroke-linejoin: round; transform-origin: 261.755px 474.5px;" id="el4g7392zpsfg" class="animable"></line></g><defs>     <filter id="active" height="200%">         <feMorphology in="SourceAlpha" result="DILATED" operator="dilate" radius="2"></feMorphology>                <feFlood flood-color="#32DFEC" flood-opacity="1" result="PINK"></feFlood>        <feComposite in="PINK" in2="DILATED" operator="in" result="OUTLINE"></feComposite>        <feMerge>            <feMergeNode in="OUTLINE"></feMergeNode>            <feMergeNode in="SourceGraphic"></feMergeNode>        </feMerge>    </filter>    <filter id="hover" height="200%">        <feMorphology in="SourceAlpha" result="DILATED" operator="dilate" radius="2"></feMorphology>                <feFlood flood-color="#ff0000" flood-opacity="0.5" result="PINK"></feFlood>        <feComposite in="PINK" in2="DILATED" operator="in" result="OUTLINE"></feComposite>        <feMerge>            <feMergeNode in="OUTLINE"></feMergeNode>            <feMergeNode in="SourceGraphic"></feMergeNode>        </feMerge>            <feColorMatrix type="matrix" values="0   0   0   0   0                0   1   0   0   0                0   0   0   0   0                0   0   0   1   0 "></feColorMatrix>    </filter></defs></svg>